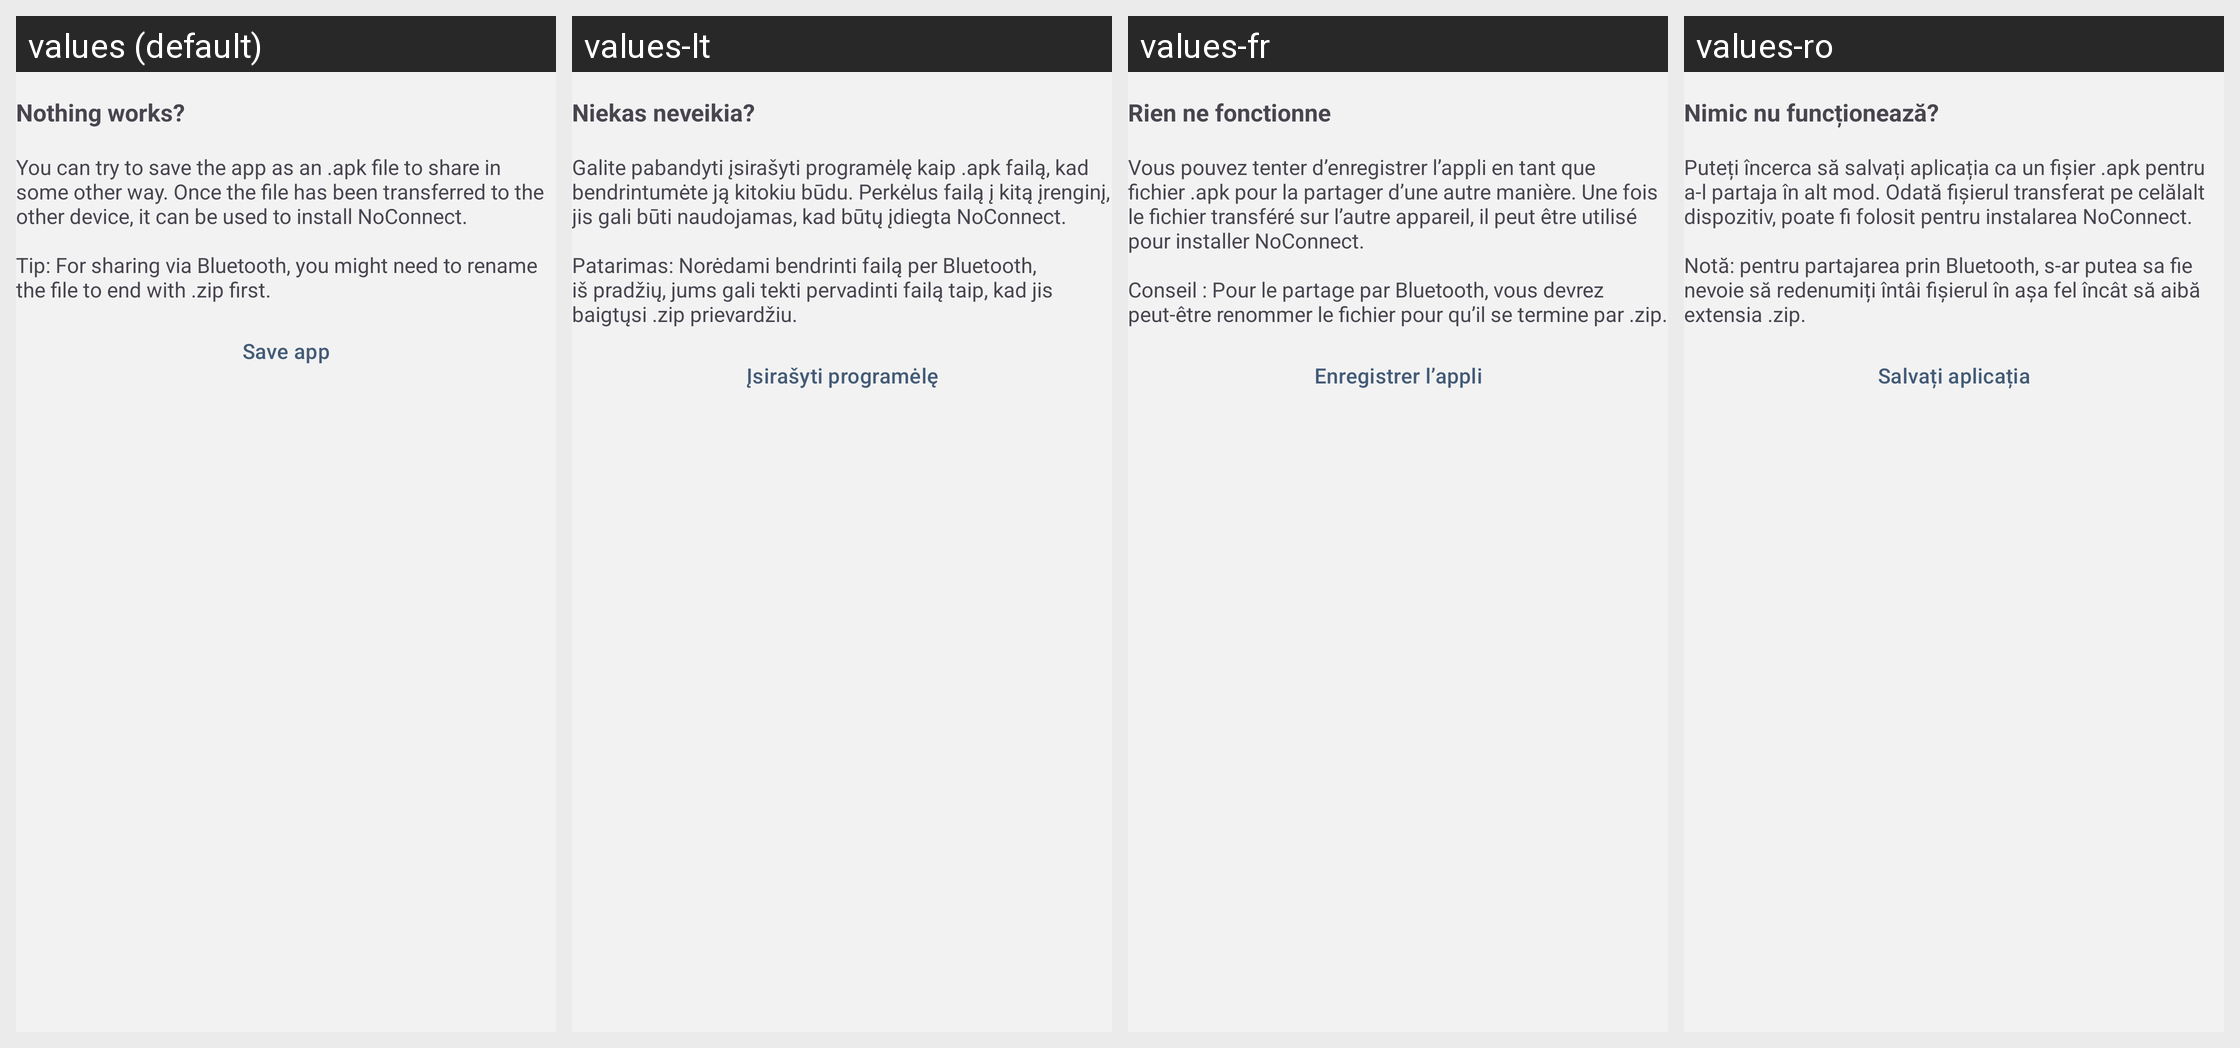

The same Android screen rendered under several of its app's locales, left to right. List the strings drawn on it with the default value and each locale's translation.
Android screen res/layout/fragment_hotspot_fallback.xml rendered under 4 locales, left to right: values (default), values-lt, values-fr, values-ro. Device: Nexus 5 (rendered at 1080×1920; each locale shown at half size, 540×960, under a caption strip naming it); theme NoConnectTheme.
Other locales in the repository, not shown: values-ar, values-ast, values-az, values-bg, values-bn, values-br, values-bs, values-ca, values-cs, values-de, values-es, values-es-rCU, values-eu, values-fa, values-fi, values-gl, values-he, values-hi, values-hu, values-is, values-it, values-ja, values-ka, values-ko, values-mk, values-ms, values-my, values-nb, values-nl, values-oc, values-pl, values-pt-rBR, values-pt-rPT, values-ru, values-sk, values-sq, values-sr, values-sv, values-sw, values-tr, values-uk, values-zh-rCN, values-zh-rTW.
Strings drawn on this screen, with the default value and each locale's value (text and hints the layout hard-codes, and strings that could not be matched under every locale, appear in the picture but are not listed):

hotspot_help_fallback_title
  values: Nothing works?
  values-lt: Niekas neveikia?
  values-fr: Rien ne fonctionne
  values-ro: Nimic nu funcționează?

hotspot_help_fallback_intro
  values: You can try to save the app as an .apk file to share in some other way. Once the file has been transferred to the other device, it can be used to install NoConnect. 
      
      Tip: For sharing via Bluetooth, you might need to rename the file to end with .zip first.
  values-lt: Galite pabandyti įsirašyti programėlę kaip .apk failą, kad bendrintumėte ją kitokiu būdu. Perkėlus failą į kitą įrenginį, jis gali būti naudojamas, kad būtų įdiegta NoConnect. 
      
      Patarimas: Norėdami bendrinti failą per Bluetooth, iš pradžių, jums gali tekti pervadinti failą taip, kad jis baigtųsi .zip prievardžiu.
  values-fr: Vous pouvez tenter d’enregistrer l’appli en tant que fichier .apk pour la partager d’une autre manière. Une fois le fichier transféré sur l’autre appareil, il peut être utilisé pour installer NoConnect. 
      
      Conseil : Pour le partage par Bluetooth, vous devrez peut-être renommer le fichier pour qu’il se termine par .zip.
  values-ro: Puteți încerca să salvați aplicația ca un fișier .apk pentru a-l partaja în alt mod. Odată fișierul transferat pe celălalt dispozitiv, poate fi folosit pentru instalarea NoConnect. 
      
      Notă: pentru partajarea prin Bluetooth, s-ar putea sa fie nevoie să redenumiți întâi fișierul în așa fel încât să aibă extensia .zip.

hotspot_help_fallback_button
  values: Save app
  values-lt: Įsirašyti programėlę
  values-fr: Enregistrer l’appli
  values-ro: Salvați aplicația
